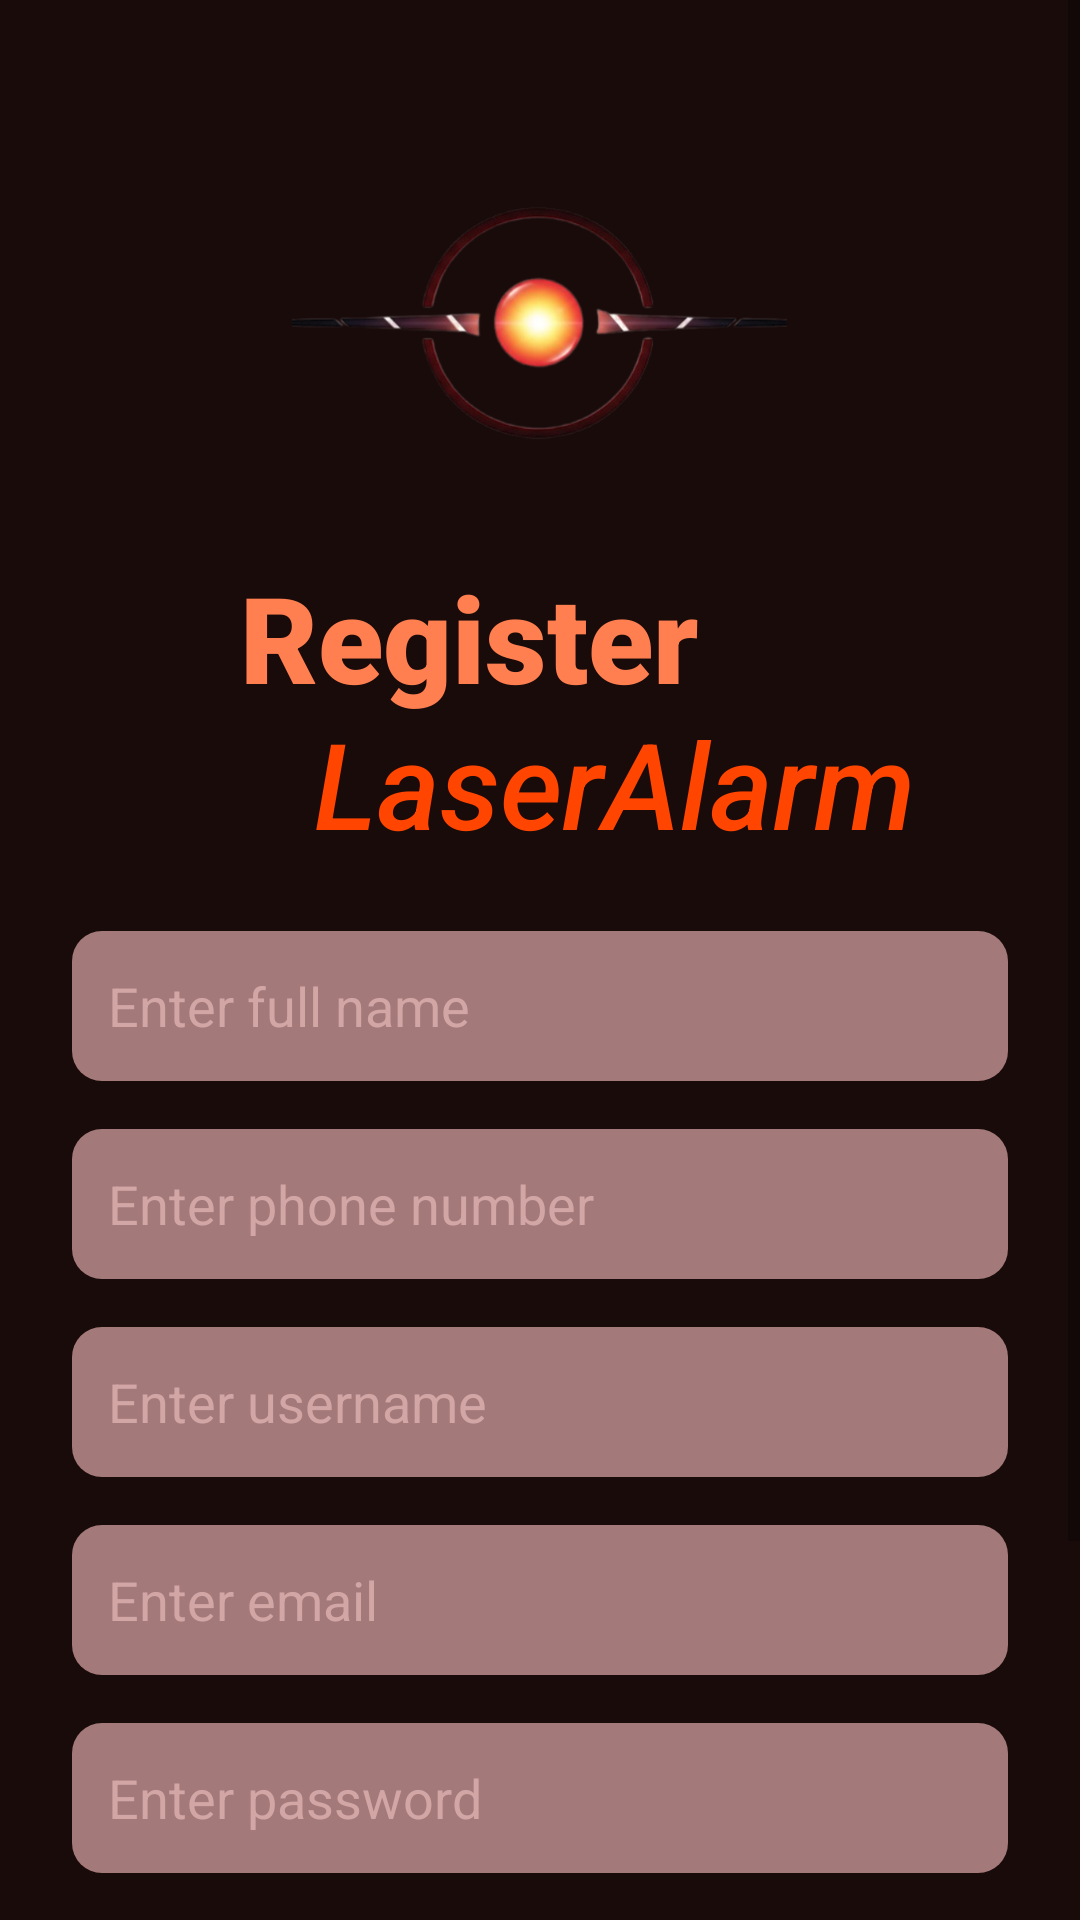

This screen was rendered from an Android layout file. Write that file and the resources it references.
<!-- AndroidManifest.xml: application theme Theme.LaserAlarm -->
<!-- res/layout/register.xml -->
<ScrollView xmlns:android="http://schemas.android.com/apk/res/android"
    android:layout_width="match_parent"
    android:layout_height="match_parent"
    android:fillViewport="true"
    android:background="#1A0B0B">

    <RelativeLayout
        android:layout_width="match_parent"
        android:layout_height="wrap_content"
        android:padding="24dp">


        <ImageView
            android:id="@+id/laserIcon"
            android:layout_width="165dp"
            android:layout_height="135dp"
            android:layout_centerHorizontal="true"
            android:layout_marginTop="16dp"
            android:adjustViewBounds="true"
            android:scaleType="centerCrop"
            android:src="@drawable/logo4" />


        
        <LinearLayout
            android:id="@+id/titleBlock"
            android:layout_below="@id/laserIcon"
            android:layout_centerHorizontal="true"
            android:layout_marginTop="16dp"
            android:orientation="vertical"
            android:gravity="center_horizontal"
            android:layout_width="wrap_content"
            android:layout_height="wrap_content">

            <TextView
                android:id="@+id/registerTitle"
                android:layout_width="200dp"
                android:layout_height="wrap_content"
                android:text="Register"
                android:textSize="40dp"
                android:textStyle="bold"
                android:fontFamily="sans-serif-black"
                android:textColor="#FF7F50"
                android:gravity="start"
                android:includeFontPadding="false"
                android:layout_marginBottom="2dp" />

            <TextView
                android:id="@+id/registerAppName"
                android:layout_width="250dp"
                android:layout_height="wrap_content"
                android:text="LaserAlarm"
                android:textSize="40dp"
                android:textStyle="italic"
                android:fontFamily="sans-serif-medium"
                android:textColor="#FF4500"
                android:gravity="end"
                android:includeFontPadding="false" />
        </LinearLayout>

        
        <EditText
            android:id="@+id/fullNameEt"
            android:layout_below="@id/titleBlock"
            android:layout_marginTop="24dp"
            android:layout_width="match_parent"
            android:layout_height="50dp"
            android:hint="Enter full name"
            android:background="@drawable/edittext_bg"
            android:padding="12dp"
            android:textColor="#FFFFFF"
            android:textColorHint="#D3A6A6"
            android:inputType="textCapWords" />

        
        <EditText
            android:id="@+id/phoneEt"
            android:layout_below="@id/fullNameEt"
            android:layout_marginTop="16dp"
            android:layout_width="match_parent"
            android:layout_height="50dp"
            android:hint="Enter phone number"
            android:background="@drawable/edittext_bg"
            android:padding="12dp"
            android:textColor="#FFFFFF"
            android:textColorHint="#D3A6A6"
            android:inputType="phone" />

        
        <EditText
            android:id="@+id/usernameEt"
            android:layout_below="@id/phoneEt"
            android:layout_marginTop="16dp"
            android:layout_width="match_parent"
            android:layout_height="50dp"
            android:hint="Enter username"
            android:background="@drawable/edittext_bg"
            android:padding="12dp"
            android:textColor="#FFFFFF"
            android:textColorHint="#D3A6A6"
            android:inputType="textPersonName" />

        
        <EditText
            android:id="@+id/emailEt"
            android:layout_below="@id/usernameEt"
            android:layout_marginTop="16dp"
            android:layout_width="match_parent"
            android:layout_height="50dp"
            android:hint="Enter email"
            android:background="@drawable/edittext_bg"
            android:padding="12dp"
            android:textColor="#FFFFFF"
            android:textColorHint="#D3A6A6"
            android:inputType="textEmailAddress" />

        
        <EditText
            android:id="@+id/passwordEt"
            android:layout_below="@id/emailEt"
            android:layout_marginTop="16dp"
            android:layout_width="match_parent"
            android:layout_height="50dp"
            android:hint="Enter password"
            android:background="@drawable/edittext_bg"
            android:padding="12dp"
            android:textColor="#FFFFFF"
            android:textColorHint="#D3A6A6"
            android:inputType="textPassword" />

        
        <CheckBox
            android:id="@+id/termsCb"
            android:layout_below="@id/passwordEt"
            android:layout_marginTop="12dp"
            android:layout_width="wrap_content"
            android:layout_height="wrap_content"
            android:text="Terms and Conditions"
            android:textColor="#FFFFFF" />

        
        <Button
            android:id="@+id/registerBtn"
            android:layout_below="@id/termsCb"
            android:layout_marginTop="24dp"
            android:layout_width="match_parent"
            android:layout_height="50dp"
            android:text="Register"
            android:backgroundTint="#A65D5D"
            android:background="@drawable/btn_bg"
            android:textColor="#FFFFFF"
            android:textStyle="bold" />

        
        <ProgressBar
            android:id="@+id/progressBar"
            android:layout_centerInParent="true"
            android:visibility="gone"
            android:layout_width="wrap_content"
            android:layout_height="wrap_content" />

        
        <TextView
            android:id="@+id/loginText"
            android:layout_below="@id/registerBtn"
            android:layout_marginTop="12dp"
            android:layout_centerHorizontal="true"
            android:layout_width="wrap_content"
            android:layout_height="wrap_content"
            android:text="Already have an account? Login"
            android:textColor="#FFA500"
            android:textSize="14sp"/>
    </RelativeLayout>
</ScrollView>
<!-- resources referenced by this layout -->
<resources>
  <!-- drawable btn_bg (drawable) -->
  <shape xmlns:android="http://schemas.android.com/apk/res/android"
      android:shape="rectangle">
      <solid android:color="#6B2C2C"/>
      <corners android:radius="10dp"/>
  </shape>
  <!-- drawable edittext_bg (drawable) -->
  <shape xmlns:android="http://schemas.android.com/apk/res/android"
      android:shape="rectangle">
      <solid android:color="#A37979"/>
      <corners android:radius="10dp"/>
  </shape>
  <!-- drawable logo4: png bitmap (drawable, 113248 bytes) -->
  <style name="Theme.LaserAlarm" parent="Theme.AppCompat.Light.NoActionBar">
          
          <item name="colorPrimary">@color/purple_500</item>
          <item name="colorPrimaryDark">@color/purple_700</item>
          <item name="colorAccent">@color/teal_200</item>
  
          
          <item name="android:windowBackground">@android:color/black</item>
      </style>
  <!-- not gathered from this repository: default colours our renderer supplied (Android Studio template values) -->
  <color name="purple_500">#FF6200EE</color>
  <color name="purple_700">#FF3700B3</color>
  <color name="teal_200">#FF03DAC5</color>
</resources>
